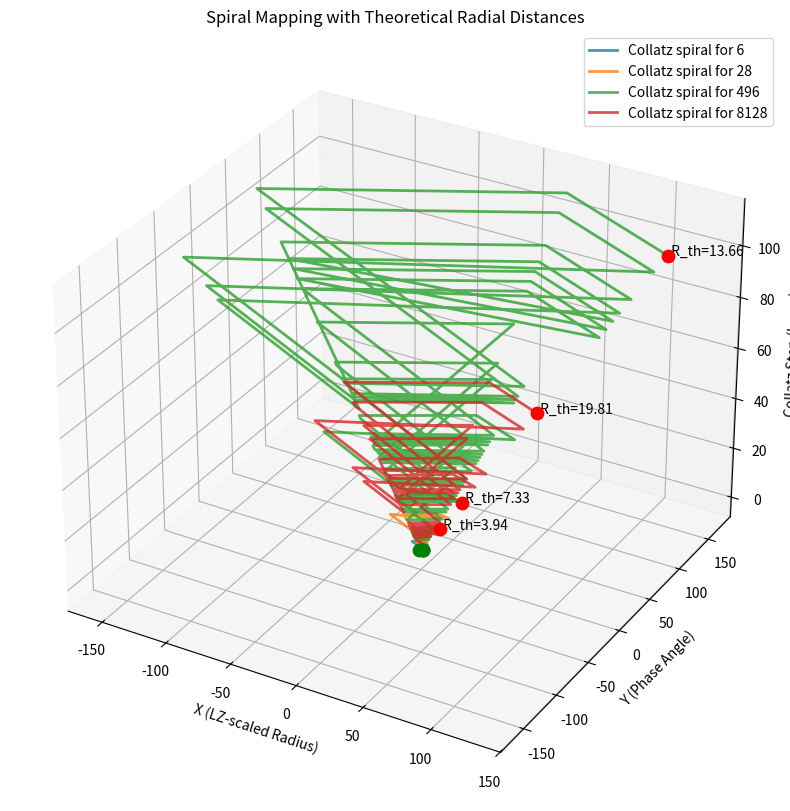

This figure's Python source:
import numpy as np
import matplotlib.pyplot as plt

# --- Even Perfect Numbers ---
even_perfects = [6, 28, 496, 8128]

# --- Collatz Sequence Generator ---
def generate_collatz_sequence(n):
    sequence = [n]
    while n != 1:
        n = n // 2 if n % 2 == 0 else 3 * n + 1
        sequence.append(n)
    return sequence

# --- Digital Root Reduction ---
def reduce_to_single_digit(n):
    return (n - 1) % 9 + 1

# --- Parameters ---
LZ_BASE = 1.23498
HQS = 0.235  # 23.5%
LZ_adjusted = LZ_BASE * (1 + HQS)

# --- Map to 3D Spiral using the adjusted LZ ---
def map_to_spiral(digit, layer, LZ):
    angle = (digit / 9.0) * 2 * np.pi
    radius = (layer + 1) * LZ
    x = np.cos(angle) * radius
    y = np.sin(angle) * radius
    z = layer
    return (x, y, z)

# --- Theoretical Radial Distance Function ---
def theoretical_radial_distance(n, C=1):
    return C * np.log2(n) * LZ_adjusted

# --- Generate Spiral and Theoretical Data ---
spiral_data = {}
theoretical_data = {}
for n in even_perfects:
    collatz_seq = generate_collatz_sequence(n)
    reduced_digits = [reduce_to_single_digit(x) for x in collatz_seq]
    points = [map_to_spiral(d, i, LZ_adjusted) for i, d in enumerate(reduced_digits)]
    spiral_data[n] = points
    theoretical_data[n] = theoretical_radial_distance(n, C=1)

# --- Plotting the Spiral Data ---
fig = plt.figure(figsize=(14, 10))
ax = fig.add_subplot(111, projection='3d')

for n, points in spiral_data.items():
    xs = [p[0] for p in points]
    ys = [p[1] for p in points]
    zs = [p[2] for p in points]
    ax.plot(xs, ys, zs, label=f'Collatz spiral for {n}', lw=2, alpha=0.8)
    ax.scatter(xs[0], ys[0], zs[0], color='green', s=80)  # start point
    ax.scatter(xs[-1], ys[-1], zs[-1], color='red', s=80)  # endpoint
    rad_theo = theoretical_data[n]
    ax.text(xs[-1], ys[-1], zs[-1], f' R_th={rad_theo:.2f}', color='black')

ax.set_title("Spiral Mapping with Theoretical Radial Distances")
ax.set_xlabel("X (LZ-scaled Radius)")
ax.set_ylabel("Y (Phase Angle)")
ax.set_zlabel("Collatz Step (Layer)")
ax.legend()
plt.show()

# --- Compute Euclidean Distances Between Spiral Endpoints ---
def euclidean_distance(p1, p2):
    return np.sqrt((p1[0]-p2[0])**2 + (p1[1]-p2[1])**2 + (p1[2]-p2[2])**2)

endpoints = {n: spiral_data[n][-1] for n in even_perfects}
sorted_numbers = sorted(even_perfects)

print("Euclidean Distances Between Spiral Endpoints:")
for i in range(1, len(sorted_numbers)):
    n1 = sorted_numbers[i-1]
    n2 = sorted_numbers[i]
    dist = euclidean_distance(endpoints[n1], endpoints[n2])
    print(f"Distance between {n1} and {n2}: {dist:.2f}")

print("\nTheoretical Radial Distance Differences (using C=1):")
for i in range(1, len(sorted_numbers)):
    n1 = sorted_numbers[i-1]
    n2 = sorted_numbers[i]
    diff_theo = theoretical_data[n2] - theoretical_data[n1]
    print(f"Theoretical difference between {n1} and {n2}: {diff_theo:.2f}")
